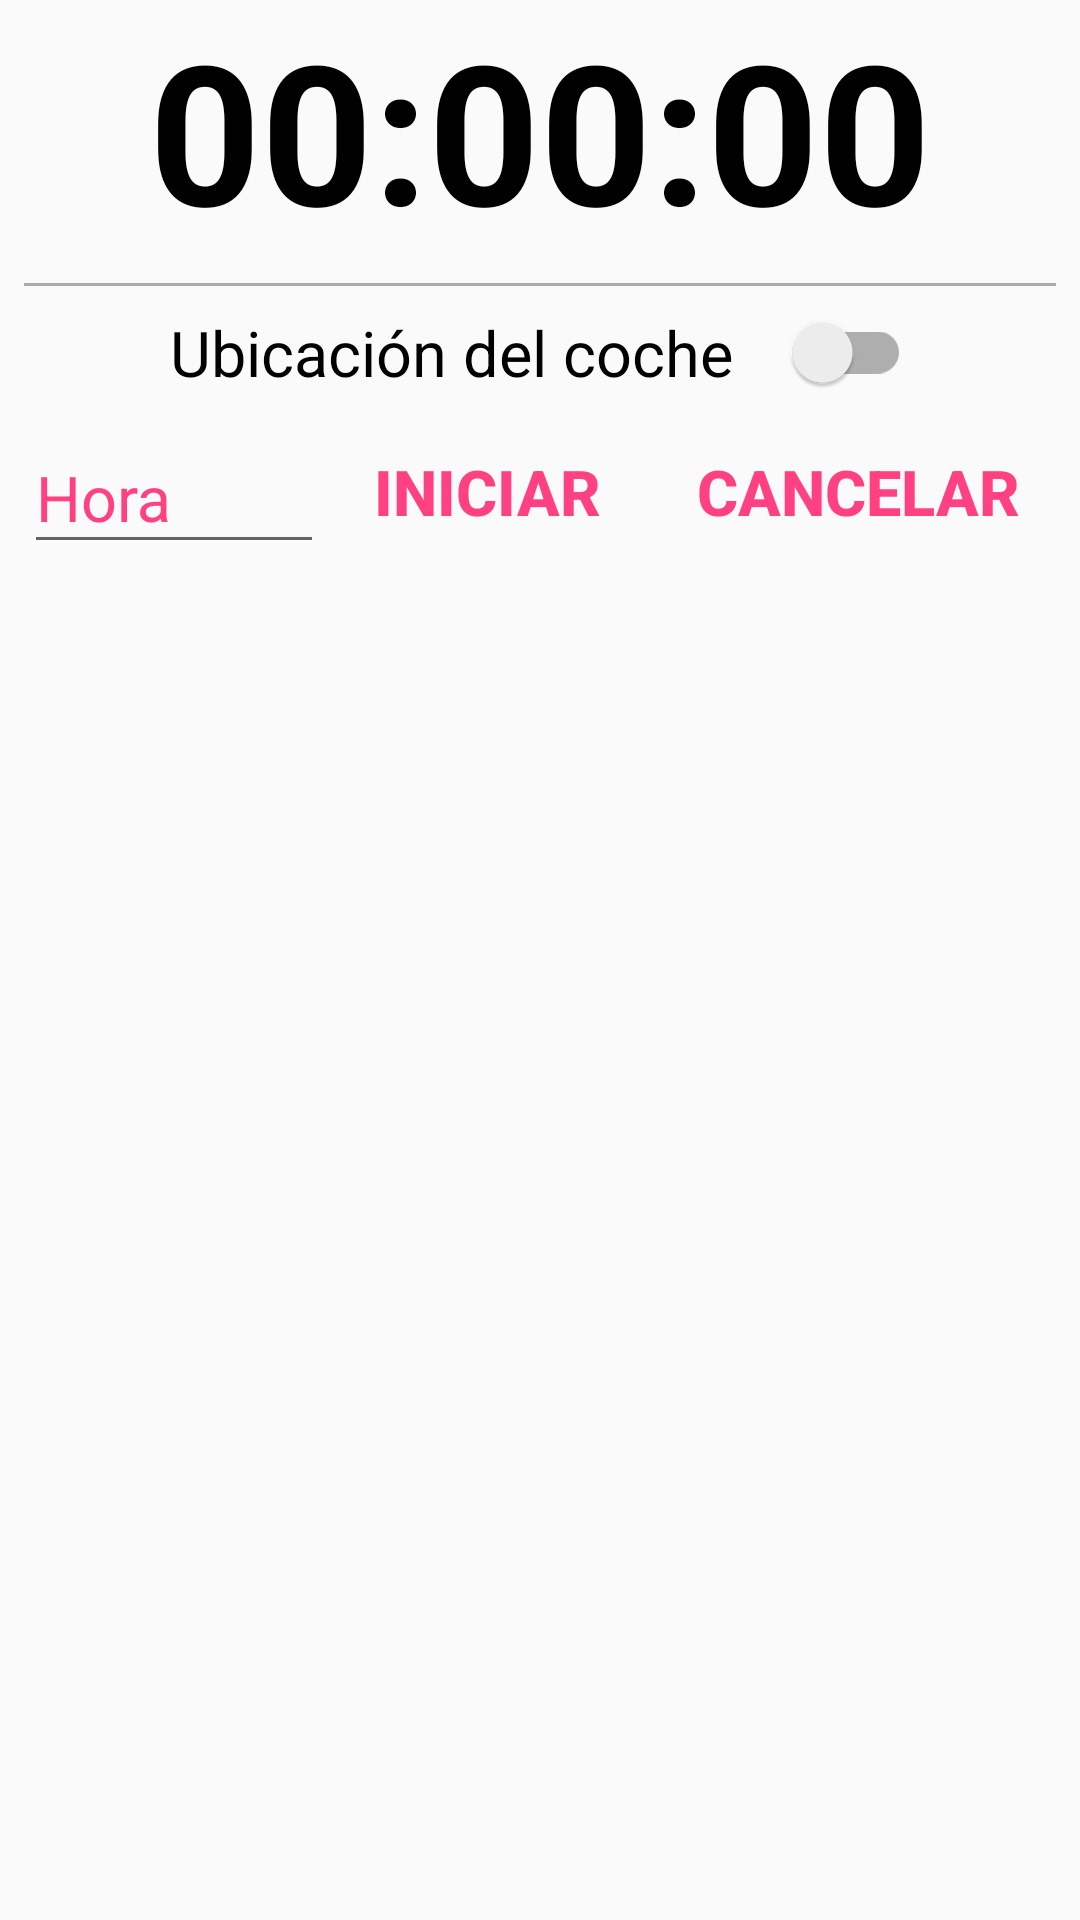

Layout XML and referenced resources for this Android screen:
<!-- AndroidManifest.xml: application theme AppTheme -->
<!-- res/layout/fragment_home.xml -->
<FrameLayout xmlns:android="http://schemas.android.com/apk/res/android"
    xmlns:app="http://schemas.android.com/apk/res-auto"
    xmlns:tools="http://schemas.android.com/tools"
    android:layout_width="match_parent"
    android:layout_height="match_parent"
    tools:context=".view.fragments.HomeFragment">

    <RelativeLayout
        android:id="@+id/relativeMain"
        android:layout_width="match_parent"
        android:layout_height="wrap_content">



            <RelativeLayout
                android:id="@+id/relativeContentCount"
                android:layout_width="match_parent"
                android:layout_height="wrap_content">

                <TextView
                    android:id="@+id/contador"
                    android:layout_width="wrap_content"
                    android:layout_height="wrap_content"
                    android:layout_centerHorizontal="true"
                    android:text="@string/cero"
                    android:textAlignment="center"
                    android:textColor="@android:color/black"
                    android:textSize="@dimen/ContadorSize"
                    android:textStyle="bold" />

            </RelativeLayout>

        <androidx.constraintlayout.widget.ConstraintLayout
            android:id="@+id/relativeDetails"
            android:layout_width="match_parent"
            android:layout_height="wrap_content"
            android:layout_below="@+id/relativeContentCount">

            <View
                android:id="@+id/view"
                android:layout_width="0dp"
                android:layout_height="1dp"
                android:layout_marginEnd="8dp"
                android:layout_marginStart="8dp"
                android:layout_marginTop="8dp"
                android:background="@android:color/darker_gray"
                app:layout_constraintEnd_toEndOf="parent"
                app:layout_constraintStart_toStartOf="parent"
                app:layout_constraintTop_toTopOf="parent" />

            <androidx.appcompat.widget.SwitchCompat
                android:id="@+id/switchLocation"
                android:layout_width="wrap_content"
                android:layout_height="wrap_content"
                app:switchPadding="20dp"
                android:text="@string/switchText"
                android:textSize="@dimen/sizeTextSwitch"
                android:layout_marginTop="8dp"
                app:layout_constraintTop_toBottomOf="@+id/view"
                android:layout_marginRight="8dp"
                app:layout_constraintRight_toRightOf="parent"
                android:layout_marginLeft="8dp"
                app:layout_constraintLeft_toLeftOf="parent" />

            <Button
                android:id="@+id/btnInicio"
                style="@style/Base.Widget.AppCompat.Button.Borderless.Colored"
                android:layout_width="wrap_content"
                android:layout_height="wrap_content"
                android:layout_toStartOf="@+id/btnCancelar"
                android:text="@string/iniciar"
                android:textSize="@dimen/subtitle"
                android:textStyle="bold"
                android:layout_below="@id/switchLocation"
                app:layout_constraintRight_toLeftOf="@+id/btnCancelar"
                android:layout_marginEnd="8dp"
                app:layout_constraintBaseline_toBaselineOf="@+id/btnCancelar" />

            <Button
                android:id="@+id/btnCancelar"
                style="@style/Base.Widget.AppCompat.Button.Borderless.Colored"
                android:layout_width="wrap_content"
                android:layout_height="wrap_content"
                android:layout_alignParentEnd="true"
                android:text="@string/cancelar"
                android:textSize="@dimen/subtitle"
                android:textStyle="bold"
                android:layout_below="@id/switchLocation"
                android:layout_marginEnd="8dp"
                app:layout_constraintRight_toRightOf="parent"
                android:layout_marginTop="8dp"
                app:layout_constraintTop_toBottomOf="@+id/switchLocation" />


            <com.google.android.material.textfield.TextInputLayout
                android:id="@+id/textInputLayoutHoraVence"
                android:layout_width="100dp"
                android:layout_height="wrap_content"
                android:hint="@string/Horavencimiento"
                android:textColorHint="@color/colorAccent"
                android:layout_below="@id/switchLocation"
                android:layout_marginTop="0dp"
                app:layout_constraintTop_toBottomOf="@+id/switchLocation"
                android:layout_marginStart="8dp"
                app:layout_constraintLeft_toLeftOf="parent">

                <com.google.android.material.textfield.TextInputEditText
                    android:id="@+id/textInputEditTextHoraVence"
                    android:layout_width="match_parent"
                    android:layout_height="wrap_content"
                    android:textSize="@dimen/subtitle"
                    android:focusable="false"
                    android:inputType="text" />

            </com.google.android.material.textfield.TextInputLayout>


        </androidx.constraintlayout.widget.ConstraintLayout>



    </RelativeLayout>




</FrameLayout>
<!-- resources referenced by this layout -->
<resources>
  <color name="colorAccent">#FF4081</color>
  <dimen name="ContadorSize">60sp</dimen>
  <dimen name="sizeTextSwitch">15sp</dimen>
  <dimen name="subtitle">15sp</dimen>
  <string name="Horavencimiento">Hora</string>
  <string name="cancelar">Cancelar</string>
  <string name="cero">00:00:00</string>
  <string name="iniciar">Iniciar</string>
  <string name="switchText">Ubicación del coche</string>
  <style name="AppTheme" parent="Theme.AppCompat.Light.NoActionBar">
          
          <item name="colorPrimary">@color/colorPrimary</item>
          <item name="colorPrimaryDark">@color/colorPrimaryDark</item>
          <item name="colorAccent">@color/colorAccent</item>
      </style>
  <color name="colorPrimary">#3F51B5</color>
  <color name="colorPrimaryDark">#303F9F</color>
</resources>
